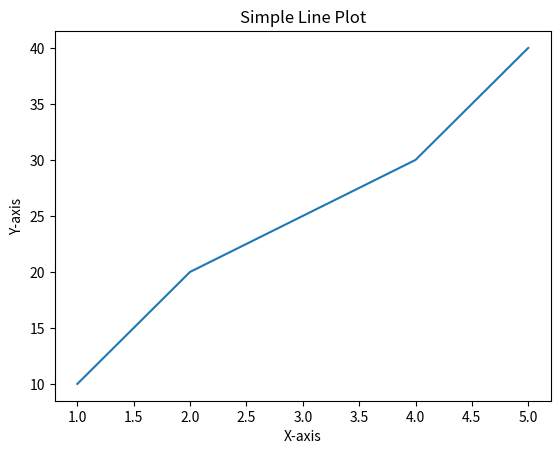

Here is the Python script that generated this plot:
# Example: Simple arithmetic calculation
a = 10
b = 50
a + b

# Example: Plotting a simple graph
import matplotlib.pyplot as plt

x = [1, 2, 3, 4, 5]
y = [10, 20, 25, 30, 40]

plt.plot(x, y)
plt.title('Simple Line Plot')
plt.xlabel('X-axis')
plt.ylabel('Y-axis')
plt.show()